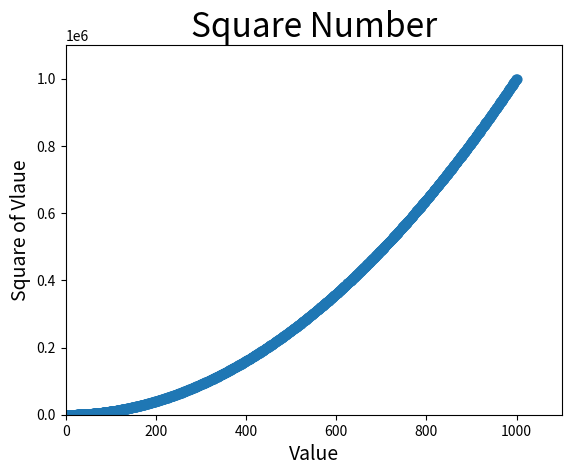

Recreate this plot in Python.
import matplotlib.pyplot as plt


x_value = list(range(1,1001))
y_value = [x**2 for x in x_value]

plt.scatter(x_value,y_value,s=40)
#设置图标标题并给坐标轴加上标签
plt.title("Square Number",fontsize=24)
plt.xlabel("Value",fontsize=14)
plt.ylabel("Square of Vlaue",fontsize=14)
#设置刻度标记的大小
plt.axis([0,1100,0,1100000])
#plt.tick_params(axis='both',which='major',labelsize=14)
plt.show()